4-way image classification set "images" from GitHub (mgatlin3-gtri/FT); label vocabulary: diarrhea, farts, pee, poop.

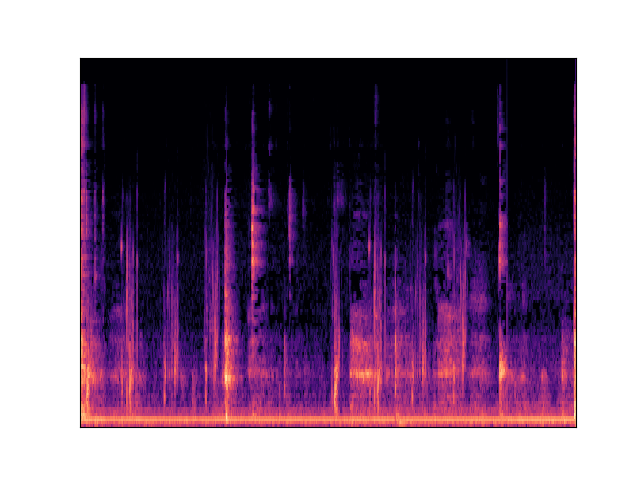
Label: poop

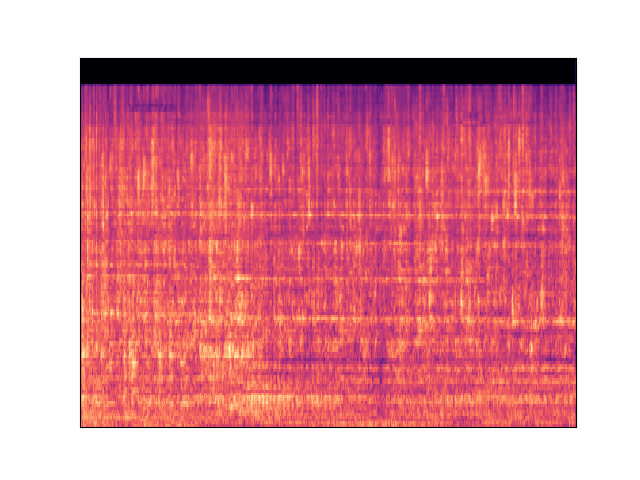
Label: pee

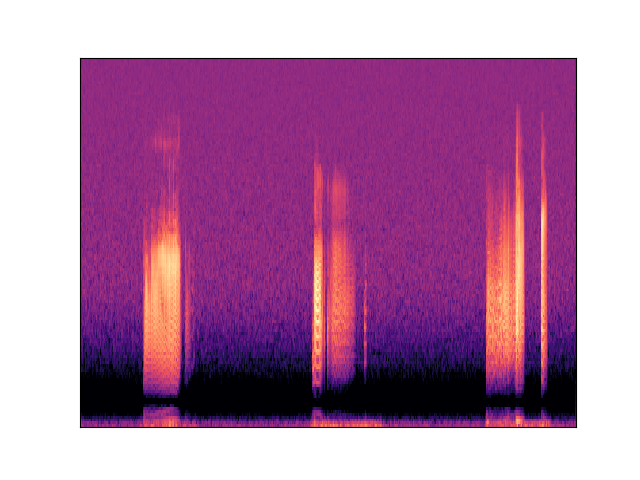
Label: farts

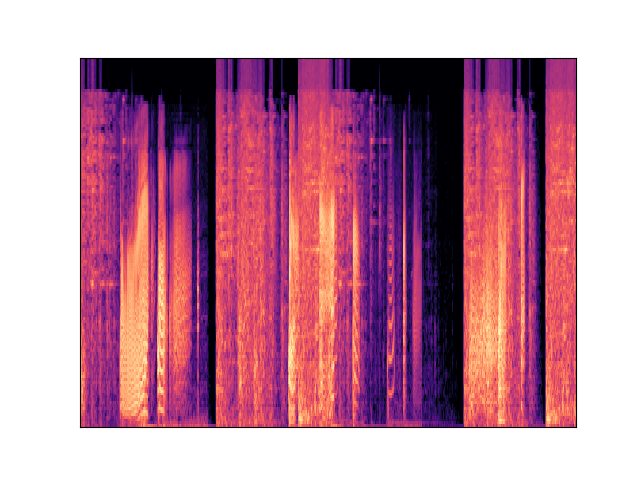
Label: farts

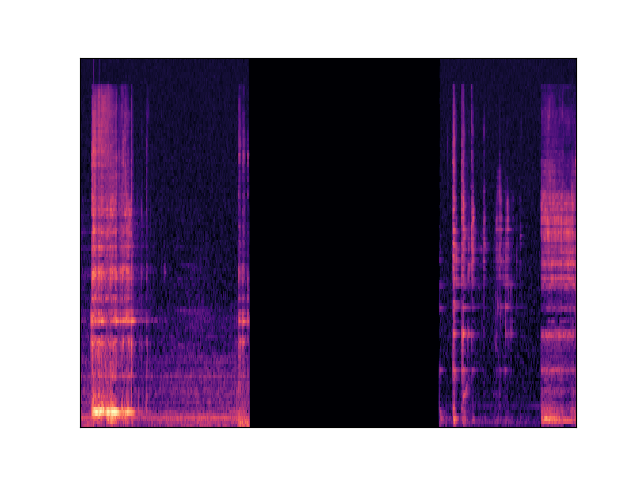
Label: diarrhea

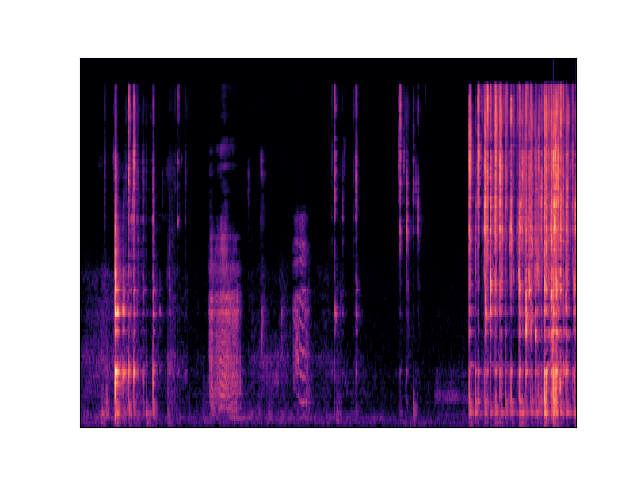
Label: diarrhea
